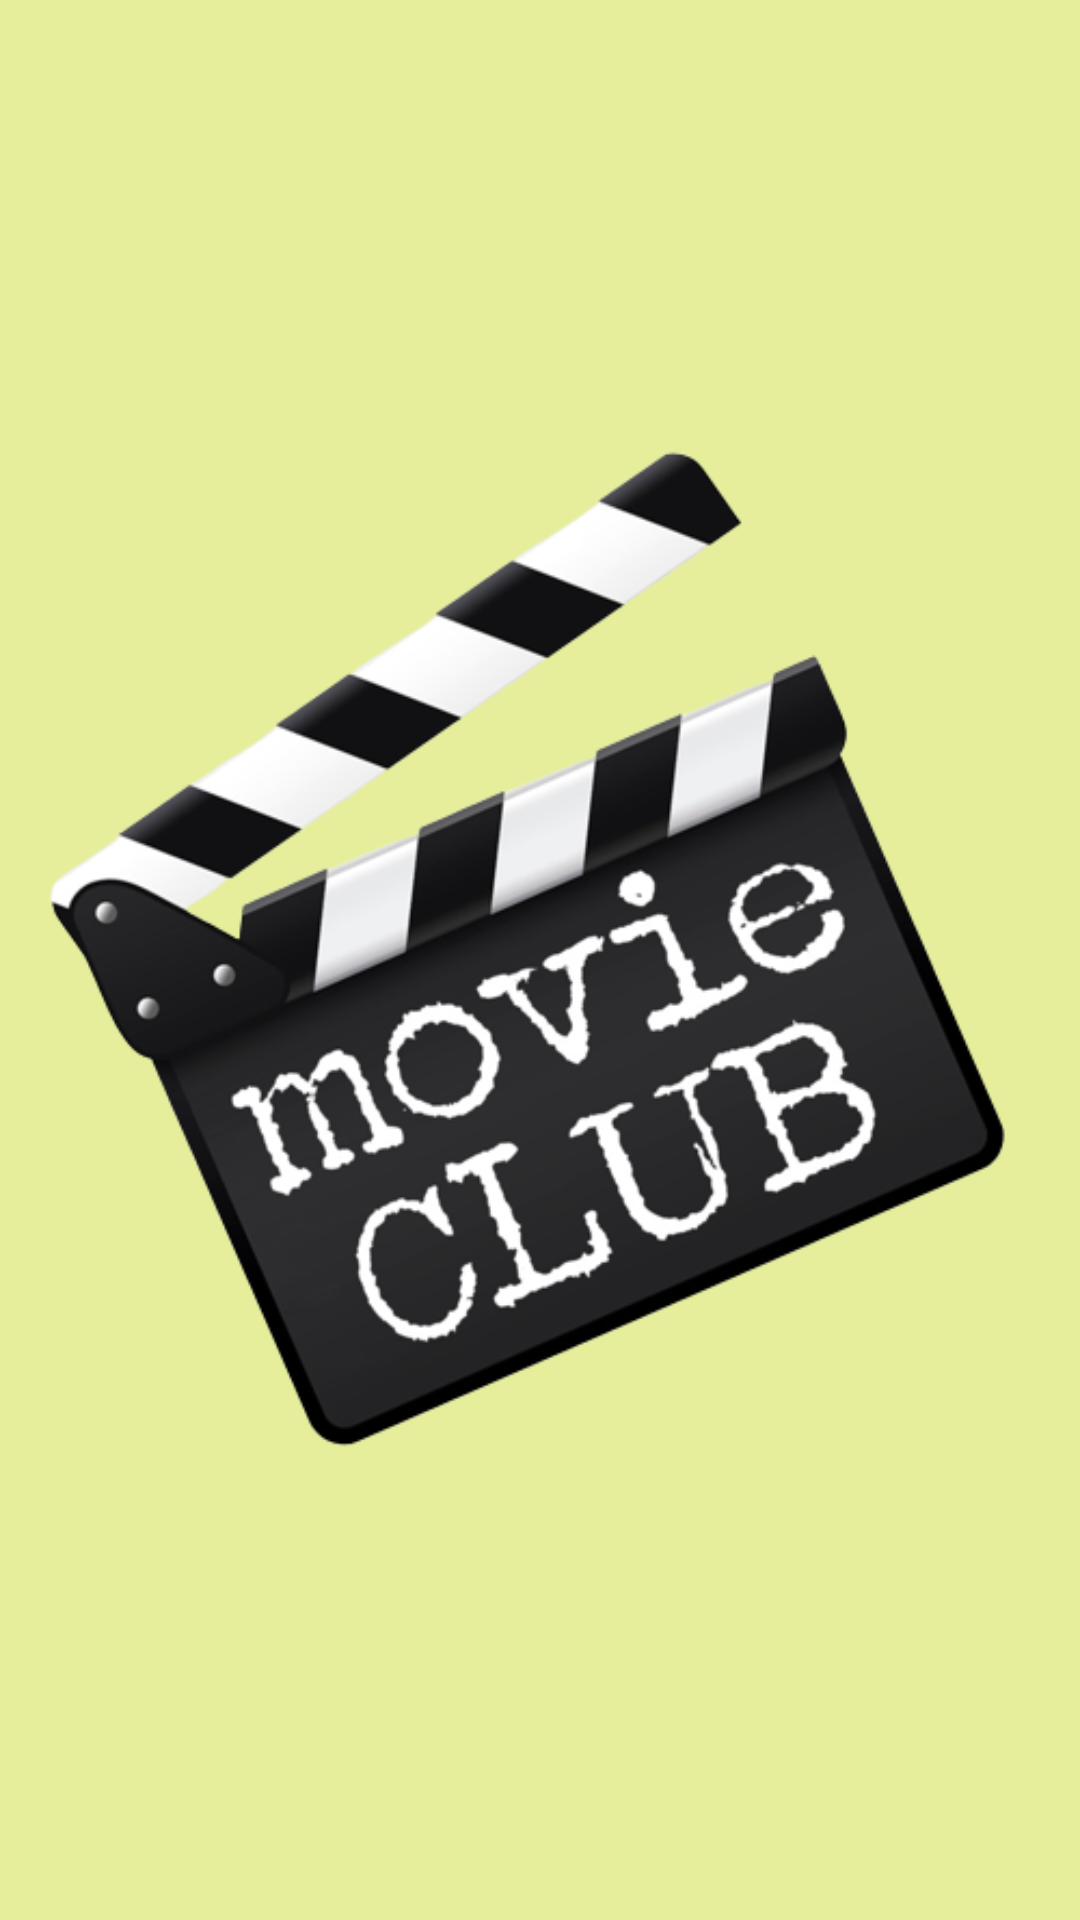

Layout XML and referenced resources for this Android screen:
<!-- AndroidManifest.xml: application theme Theme.Cinema -->
<!-- res/layout/activity_main.xml -->
<?xml version="1.0" encoding="utf-8"?>
<androidx.constraintlayout.widget.ConstraintLayout xmlns:android="http://schemas.android.com/apk/res/android"
    xmlns:app="http://schemas.android.com/apk/res-auto"
    xmlns:tools="http://schemas.android.com/tools"
    android:layout_width="match_parent"
    android:layout_height="match_parent"
    android:background="@color/yellow"
    tools:context=".view.MainActivity">


    <ImageView
        android:id="@+id/imageView"
        android:layout_width="wrap_content"
        android:layout_height="wrap_content"
        android:visibility="visible"
        app:layout_constraintBottom_toBottomOf="parent"
        app:layout_constraintEnd_toEndOf="parent"
        app:layout_constraintStart_toStartOf="parent"
        app:layout_constraintTop_toTopOf="parent"
        app:srcCompat="@drawable/logo_main_activity" />


</androidx.constraintlayout.widget.ConstraintLayout>
<!-- resources referenced by this layout -->
<resources>
  <color name="yellow">#e6ee9c</color>
  <!-- drawable logo_main_activity: png bitmap (drawable-v24, 111194 bytes) -->
  <style name="Theme.Cinema" parent="Theme.MaterialComponents.DayNight.DarkActionBar">
          
          <item name="colorPrimary">@color/teal</item>
          <item name="colorPrimaryVariant">@color/teal_dark</item>
          <item name="colorOnPrimary">@color/white</item>
          
          <item name="colorSecondary">@color/teal_200</item>
          <item name="colorSecondaryVariant">@color/teal_700</item>
          <item name="colorOnSecondary">@color/black</item>
          
          <item name="android:statusBarColor" tools:targetApi="l">?attr/colorPrimaryVariant</item>
          
      </style>
  <color name="teal">#26a69a</color>
  <color name="teal_dark">#00766c</color>
  <color name="white">#FFFFFFFF</color>
  <color name="teal_200">#FF03DAC5</color>
  <color name="teal_700">#FF018786</color>
  <color name="black">#FF000000</color>
</resources>
